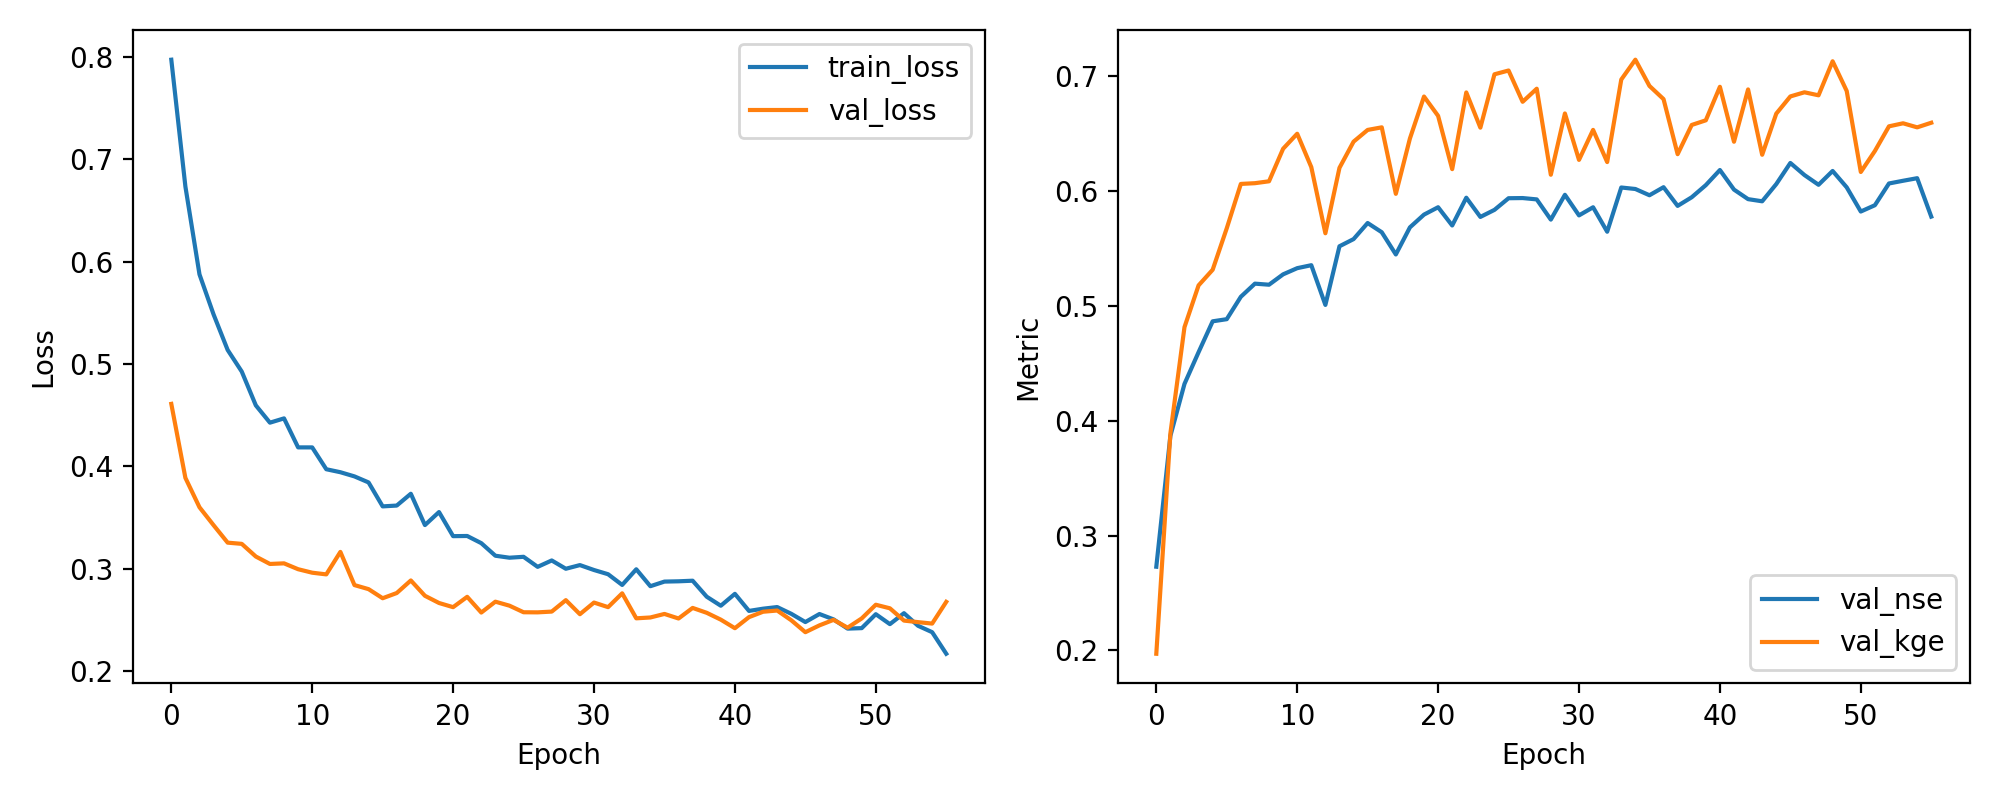

Data behind this chart, as committed beside it:
epoch, train_loss, val_loss, val_nse, val_kge
1, 0.7972, 0.4611, 0.2729, 0.1971
2, 0.6734, 0.3888, 0.3869, 0.3891
3, 0.5875, 0.3601, 0.4322, 0.4816
4, 0.5484, 0.3426, 0.4598, 0.518
5, 0.5137, 0.3255, 0.4867, 0.5316
6, 0.4926, 0.3243, 0.4885, 0.5677
7, 0.4596, 0.3119, 0.5081, 0.6064
8, 0.4427, 0.3047, 0.5195, 0.607
9, 0.4469, 0.3053, 0.5186, 0.6086
10, 0.4186, 0.2996, 0.5276, 0.637
11, 0.4185, 0.2962, 0.533, 0.6501
12, 0.3972, 0.2945, 0.5356, 0.621
13, 0.3943, 0.3165, 0.501, 0.5634
14, 0.3902, 0.2841, 0.552, 0.6204
15, 0.3843, 0.2801, 0.5583, 0.6432
16, 0.3609, 0.2712, 0.5723, 0.6534
17, 0.3617, 0.2763, 0.5643, 0.6556
18, 0.3733, 0.2886, 0.5449, 0.5977
19, 0.3427, 0.2736, 0.5685, 0.6459
20, 0.3554, 0.2666, 0.5796, 0.6825
21, 0.3319, 0.2625, 0.586, 0.6656
22, 0.332, 0.2726, 0.5701, 0.6192
23, 0.325, 0.2572, 0.5943, 0.686
24, 0.3127, 0.2678, 0.5776, 0.6554
25, 0.3108, 0.2639, 0.5838, 0.7018
26, 0.3117, 0.2575, 0.5939, 0.7051
27, 0.3019, 0.2574, 0.594, 0.6779
28, 0.3081, 0.2582, 0.5929, 0.6893
29, 0.3, 0.2693, 0.5753, 0.6144
30, 0.3036, 0.2556, 0.5969, 0.6677
31, 0.2988, 0.267, 0.5789, 0.6273
32, 0.2947, 0.2625, 0.586, 0.6534
33, 0.2842, 0.276, 0.5647, 0.6254
34, 0.2995, 0.2516, 0.6032, 0.6973
35, 0.283, 0.2524, 0.6019, 0.7146
36, 0.2875, 0.2559, 0.5965, 0.6917
37, 0.2878, 0.2514, 0.6035, 0.6802
38, 0.2883, 0.2617, 0.5872, 0.6323
39, 0.2727, 0.257, 0.5947, 0.6577
40, 0.2639, 0.2503, 0.6053, 0.6618
41, 0.2755, 0.2419, 0.6185, 0.691
42, 0.2588, 0.2528, 0.6014, 0.6431
43, 0.261, 0.258, 0.5931, 0.6887
44, 0.2626, 0.2592, 0.5912, 0.6317
45, 0.256, 0.2497, 0.6062, 0.6676
46, 0.2479, 0.238, 0.6246, 0.6826
47, 0.2558, 0.2447, 0.6141, 0.6862
48, 0.2506, 0.2501, 0.6056, 0.6835
49, 0.2415, 0.2425, 0.6176, 0.7132
50, 0.242, 0.2515, 0.6034, 0.6873
51, 0.2556, 0.2649, 0.5823, 0.6167
52, 0.2459, 0.2614, 0.5878, 0.635
53, 0.2566, 0.2494, 0.6067, 0.6565
54, 0.2443, 0.2479, 0.6091, 0.6592
55, 0.238, 0.2465, 0.6113, 0.6556
56, 0.217, 0.2677, 0.5779, 0.6596
